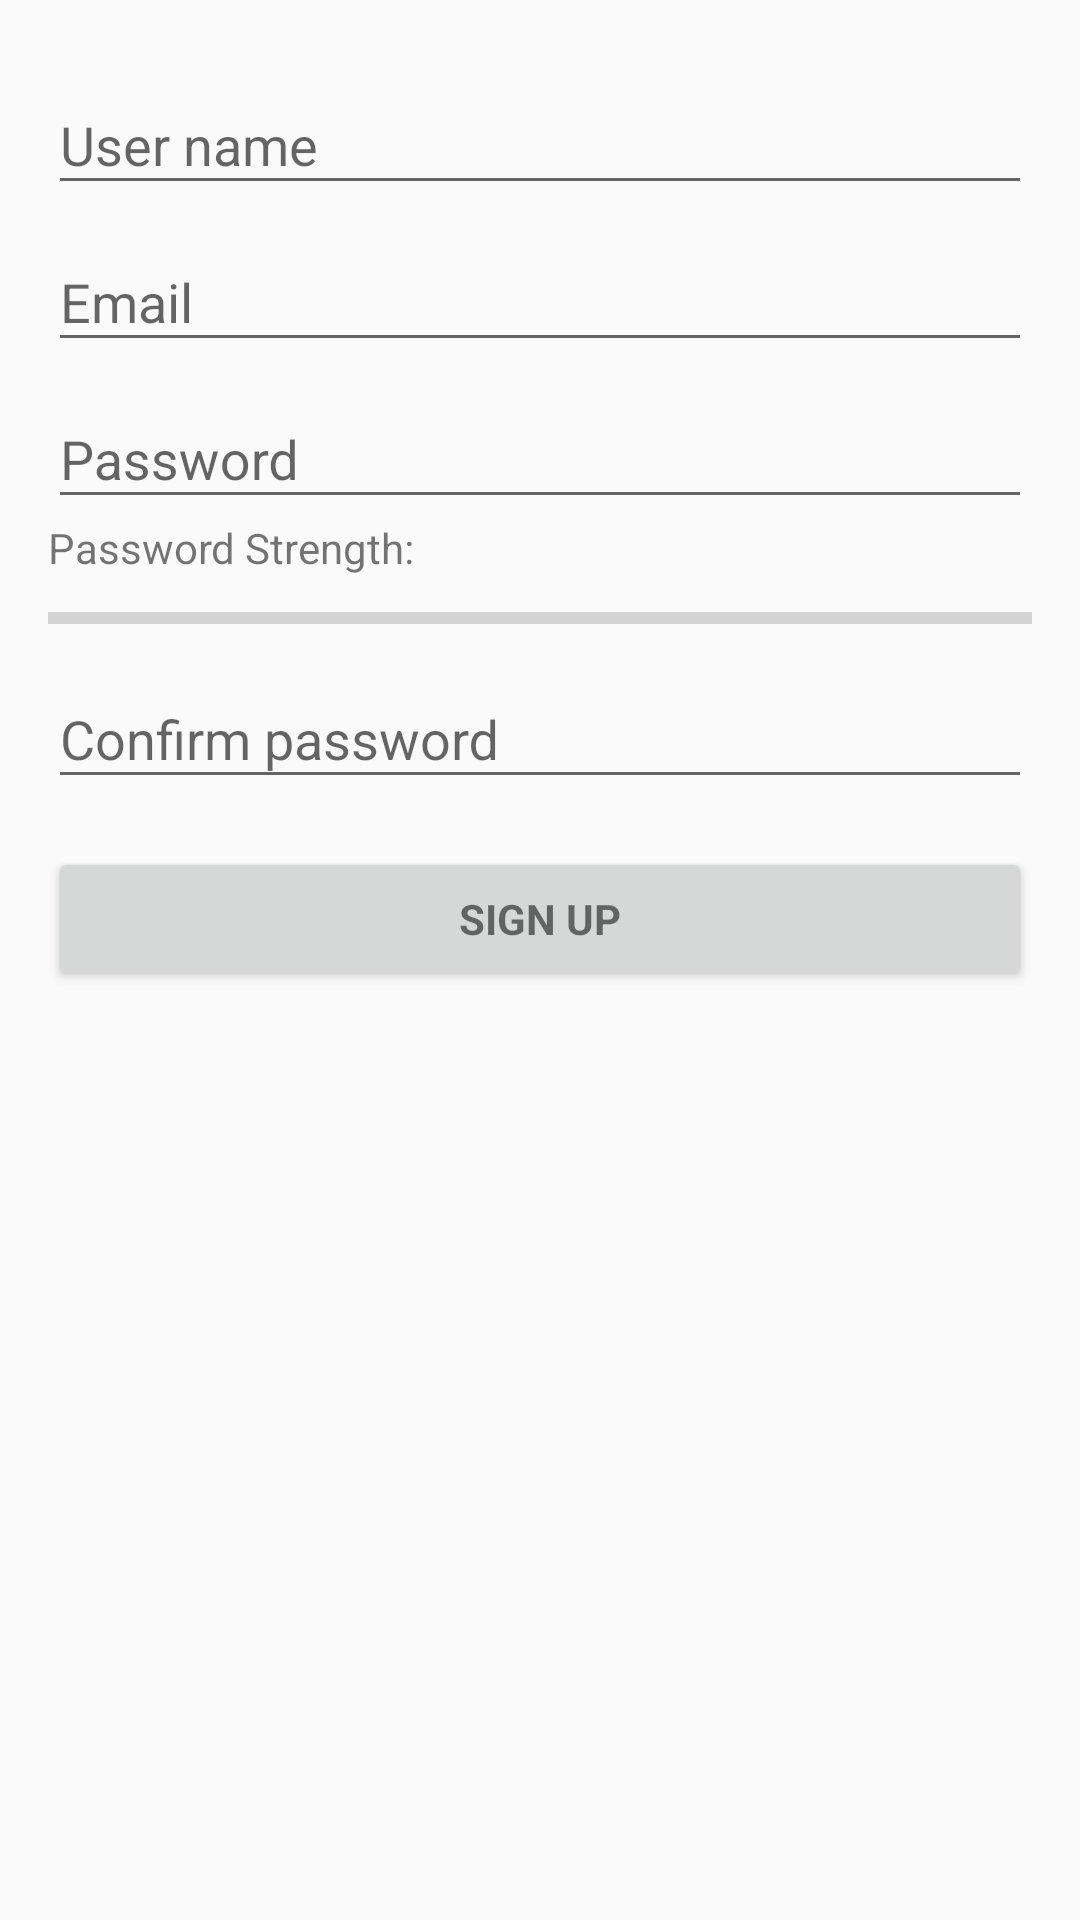

Here is an Android app screen rendered from its layout file. Give the layout XML and the strings, colors and styles it references.
<!-- AndroidManifest.xml: application theme AppTheme -->
<!-- res/layout/activity_register.xml -->
<?xml version="1.0" encoding="utf-8"?>

<RelativeLayout xmlns:android="http://schemas.android.com/apk/res/android"
    xmlns:tools="http://schemas.android.com/tools"
    android:id="@+id/activity_new_user"
    android:layout_width="match_parent"
    android:layout_height="match_parent"
    android:paddingBottom="@dimen/activity_vertical_margin"
    android:paddingLeft="@dimen/activity_horizontal_margin"
    android:paddingRight="@dimen/activity_horizontal_margin"
    android:paddingTop="@dimen/activity_vertical_margin"
    tools:context="com.ifsphto.vlp_info2_2017.minichat.RegistrationActivity">

    <ProgressBar
        android:id="@+id/prog_spinner_reg"
        style="@android:style/Widget.DeviceDefault.Light.ProgressBar.Large"
        android:layout_width="wrap_content"
        android:layout_height="wrap_content"
        android:layout_centerInParent="true"
        android:layout_marginBottom="8dp"
        android:visibility="gone" />

    <ScrollView
        android:id="@+id/new_user_form"
        android:layout_width="match_parent"
        android:layout_height="match_parent">

        <LinearLayout
            android:id="@+id/user_create_form"
            android:layout_width="match_parent"
            android:layout_height="wrap_content"
            android:orientation="vertical"
            android:weightSum="1">

            <android.support.design.widget.TextInputLayout
                android:layout_width="match_parent"
                android:layout_height="wrap_content">

                <EditText
                    android:id="@+id/edt_new_user"
                    android:layout_width="match_parent"
                    android:layout_height="wrap_content"
                    android:hint="@string/prompt_user"
                    android:inputType="text"
                    android:maxLength="40"
                    android:maxLines="1" />

            </android.support.design.widget.TextInputLayout>

            <android.support.design.widget.TextInputLayout
                android:layout_width="match_parent"
                android:layout_height="wrap_content">

                <EditText
                    android:id="@+id/edt_new_email"
                    android:layout_width="match_parent"
                    android:layout_height="wrap_content"
                    android:hint="@string/prompt_email"
                    android:imeActionId="@+id/login"
                    android:imeActionLabel="@string/action_sign_in"
                    android:imeOptions="actionUnspecified"
                    android:inputType="textEmailAddress"
                    android:maxLines="1" />

            </android.support.design.widget.TextInputLayout>

            <android.support.design.widget.TextInputLayout
                android:layout_width="match_parent"
                android:layout_height="wrap_content">

                <EditText
                    android:id="@+id/edt_new_password"
                    android:layout_width="match_parent"
                    android:layout_height="wrap_content"
                    android:hint="@string/prompt_password"
                    android:imeActionId="@+id/login"
                    android:imeActionLabel="@string/action_sign_in"
                    android:imeOptions="actionUnspecified"
                    android:inputType="textPassword"
                    android:maxLines="1" />

            </android.support.design.widget.TextInputLayout>

            <LinearLayout
                android:layout_width="match_parent"
                android:layout_height="25dp"
                android:orientation="horizontal">

                <TextView
                    android:id="@+id/textView"
                    android:layout_width="wrap_content"
                    android:layout_height="wrap_content"
                    android:text="@string/password_strength" />

                <TextView
                    android:id="@+id/strength_text"
                    android:layout_width="match_parent"
                    android:layout_height="wrap_content"
                    android:textAlignment="viewEnd" />

            </LinearLayout>

            <ProgressBar
                android:id="@+id/passwordStrong"
                style="@style/Widget.AppCompat.ProgressBar.Horizontal"
                android:layout_width="match_parent"
                android:layout_height="wrap_content"
                android:layout_weight="2.69" />

            <android.support.design.widget.TextInputLayout
                android:layout_width="match_parent"
                android:layout_height="wrap_content">

                <EditText
                    android:id="@+id/edt_confirm_password"
                    android:layout_width="match_parent"
                    android:layout_height="wrap_content"
                    android:hint="@string/prompt_confirm_password"
                    android:imeActionId="@+id/login"
                    android:imeActionLabel="@string/action_sign_in"
                    android:imeOptions="actionUnspecified"
                    android:inputType="textPassword"
                    android:maxLines="1" />

            </android.support.design.widget.TextInputLayout>

            <Button
                android:id="@+id/user_sign_up"
                style="?android:textAppearanceSmall"
                android:layout_width="match_parent"
                android:layout_height="wrap_content"
                android:layout_marginTop="16dp"
                android:text="@string/sign_up"
                android:textStyle="bold" />


        </LinearLayout>

    </ScrollView>

</RelativeLayout>
<!-- resources referenced by this layout -->
<resources>
  <dimen name="activity_horizontal_margin">16dp</dimen>
  <dimen name="activity_vertical_margin">16dp</dimen>
  <string name="action_sign_in">Sign in</string>
  <string name="password_strength">Password Strength:</string>
  <string name="prompt_confirm_password">Confirm password</string>
  <string name="prompt_email">Email</string>
  <string name="prompt_password">Password</string>
  <string name="prompt_user">User name</string>
  <string name="sign_up">Sign Up</string>
  <style name="AppTheme" parent="Theme.AppCompat.Light.DarkActionBar">
          <item name="colorPrimary">@color/colorPrimary</item>
          <item name="colorPrimaryDark">@color/colorPrimaryDark</item>
          <item name="colorAccent">@color/colorAccent</item>
      </style>
  <!-- not gathered from this repository: default colours our renderer supplied (Android Studio template values) -->
  <color name="colorPrimary">#FF6200EE</color>
  <color name="colorPrimaryDark">#FF3700B3</color>
  <color name="colorAccent">#FF03DAC5</color>
</resources>
